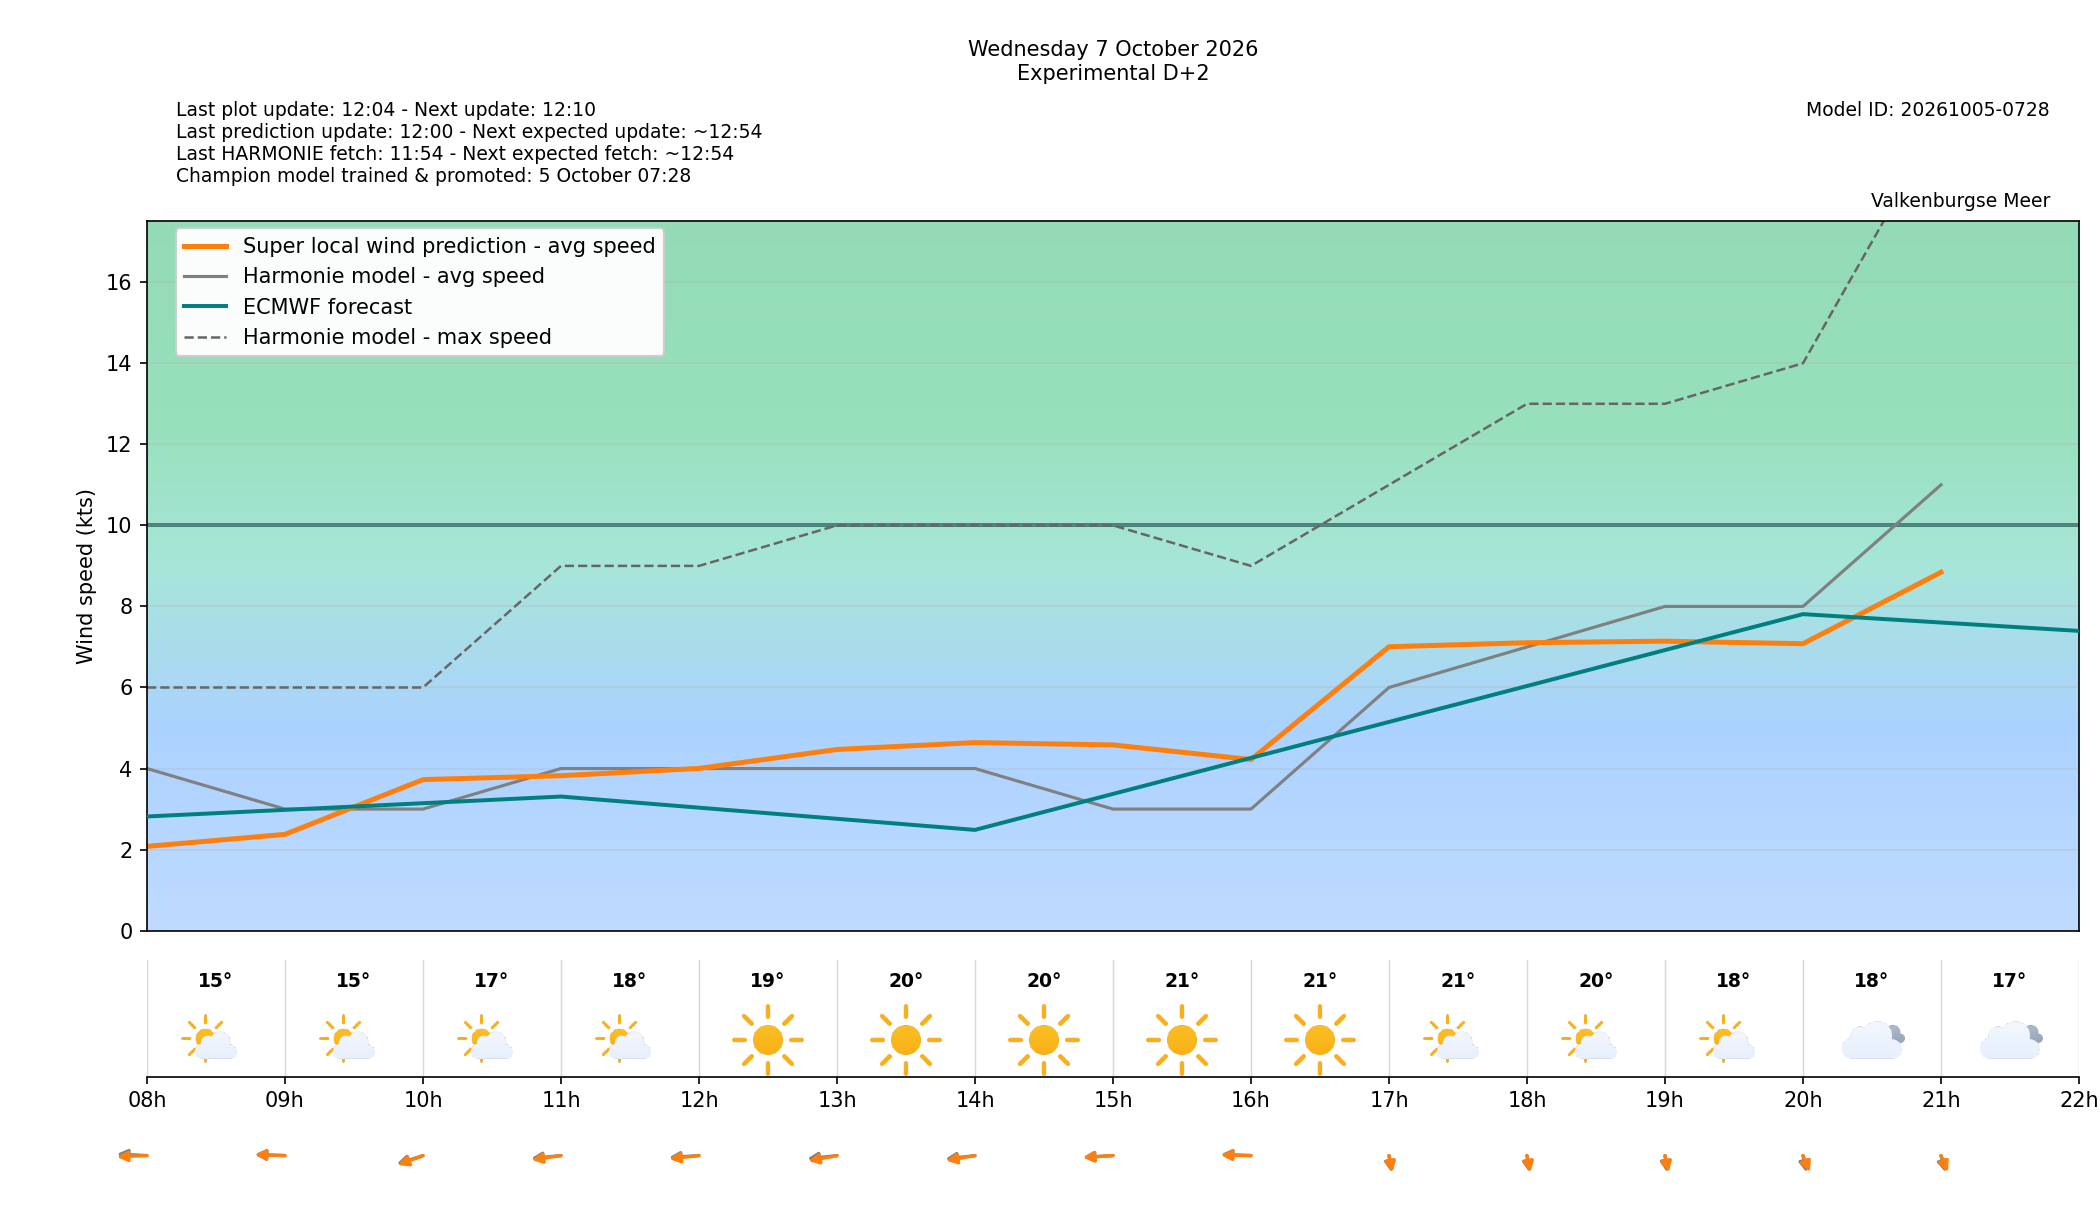

Source data for this figure (header and first rows):
target_time_utc, target_time_local, forecast_wind_speed, forecast_wind_min, forecast_wind_max, lstm_pred_wind_speed, forecast_wind_dir_deg, lstm_pred_wind_dir_deg, forecast_temperature_c, weather_code, weather_source, is_daylight, hour_utc, hour_local, delta_speed_lstm_minus_forecast, delta_dir_lstm_minus_forecast, issue_time_utc, forecast_available, harmonie_run_ts, harmonie_fetched_ts, speed_model_id, direction_model_id, calibration_policy
2026-10-07 06:00:00+00:00, 2026-10-07 08:00:00+02:00, 4.0, 4.0, 6.0, 2.079, 95.0, 85.87, 15.0, 1, windsurfice, True, 06, 08, -1.921, -9.132, 2026-10-05T10:00:00+00:00, True, 1791194045688, 1791194045688, 20261005050000_83f1ade7_speed, 20261003080000_af4b4f24_direction, none
2026-10-07 07:00:00+00:00, 2026-10-07 09:00:00+02:00, 3.0, 3.0, 6.0, 2.376, 93.0, 94.3, 15.4, 1, windsurfice, True, 07, 09, -0.6238, 1.298, 2026-10-05T10:00:00+00:00, True, 1791194045688, 1791194045688, 20261005050000_83f1ade7_speed, 20261003080000_af4b4f24_direction, none
2026-10-07 08:00:00+00:00, 2026-10-07 10:00:00+02:00, 3.0, 3.0, 6.0, 3.727, 60.0, 56.27, 16.6, 1, windsurfice, True, 08, 10, 0.727, -3.735, 2026-10-05T10:00:00+00:00, True, 1791194045688, 1791194045688, 20261005050000_83f1ade7_speed, 20261003080000_af4b4f24_direction, none
2026-10-07 09:00:00+00:00, 2026-10-07 11:00:00+02:00, 4.0, 4.0, 9.0, 3.823, 80.0, 75.58, 17.6, 1, windsurfice, True, 09, 11, -0.1768, -4.418, 2026-10-05T10:00:00+00:00, True, 1791194045688, 1791194045688, 20261005050000_83f1ade7_speed, 20261003080000_af4b4f24_direction, none
2026-10-07 10:00:00+00:00, 2026-10-07 12:00:00+02:00, 4.0, 4.0, 9.0, 4.003, 83.0, 78.67, 18.9, 0, windsurfice, True, 10, 12, 0.003159, -4.33, 2026-10-05T10:00:00+00:00, True, 1791194045688, 1791194045688, 20261005050000_83f1ade7_speed, 20261003080000_af4b4f24_direction, none
2026-10-07 11:00:00+00:00, 2026-10-07 13:00:00+02:00, 4.0, 4.0, 10.0, 4.471, 79.0, 71.12, 19.8, 0, windsurfice, True, 11, 13, 0.4708, -7.881, 2026-10-05T10:00:00+00:00, True, 1791194045688, 1791194045688, 20261005050000_83f1ade7_speed, 20261003080000_af4b4f24_direction, none
2026-10-07 12:00:00+00:00, 2026-10-07 14:00:00+02:00, 4.0, 4.0, 10.0, 4.641, 78.0, 72.82, 20.4, 0, windsurfice, True, 12, 14, 0.6406, -5.185, 2026-10-05T10:00:00+00:00, True, 1791194045688, 1791194045688, 20261005050000_83f1ade7_speed, 20261003080000_af4b4f24_direction, none
2026-10-07 13:00:00+00:00, 2026-10-07 15:00:00+02:00, 3.0, 3.0, 10.0, 4.583, 84.0, 83.39, 20.9, 0, windsurfice, True, 13, 15, 1.583, -0.6072, 2026-10-05T10:00:00+00:00, True, 1791194045688, 1791194045688, 20261005050000_83f1ade7_speed, 20261003080000_af4b4f24_direction, none
2026-10-07 14:00:00+00:00, 2026-10-07 16:00:00+02:00, 3.0, 3.0, 9.0, 4.222, 94.0, 92.26, 21.3, 0, windsurfice, True, 14, 16, 1.222, -1.745, 2026-10-05T10:00:00+00:00, True, 1791194045688, 1791194045688, 20261005050000_83f1ade7_speed, 20261003080000_af4b4f24_direction, none
2026-10-07 15:00:00+00:00, 2026-10-07 17:00:00+02:00, 6.0, 6.0, 11.0, 7.006, 355.0, 353.2, 20.6, 1, windsurfice, True, 15, 17, 1.006, -1.798, 2026-10-05T10:00:00+00:00, True, 1791194045688, 1791194045688, 20261005050000_83f1ade7_speed, 20261003080000_af4b4f24_direction, none
2026-10-07 16:00:00+00:00, 2026-10-07 18:00:00+02:00, 7.0, 7.0, 13.0, 7.104, 355.0, 353.6, 19.6, 1, windsurfice, True, 16, 18, 0.1044, -1.446, 2026-10-05T10:00:00+00:00, True, 1791194045688, 1791194045688, 20261005050000_83f1ade7_speed, 20261003080000_af4b4f24_direction, none
2026-10-07 17:00:00+00:00, 2026-10-07 19:00:00+02:00, 8.0, 8.0, 13.0, 7.143, 356.0, 352.8, 18.3, 1, windsurfice, True, 17, 19, -0.8572, -3.196, 2026-10-05T10:00:00+00:00, True, 1791194045688, 1791194045688, 20261005050000_83f1ade7_speed, 20261003080000_af4b4f24_direction, none
2026-10-07 18:00:00+00:00, 2026-10-07 20:00:00+02:00, 8.0, 8.0, 14.0, 7.08, 353.0, 346.7, 18.0, 3, windsurfice, False, 18, 20, -0.9199, -6.255, 2026-10-05T10:00:00+00:00, True, 1791194045688, 1791194045688, 20261005050000_83f1ade7_speed, 20261003080000_af4b4f24_direction, none
2026-10-07 19:00:00+00:00, 2026-10-07 21:00:00+02:00, 11.0, 11.0, 20.0, 8.843, 351.0, 346.9, 17.4, 3, windsurfice, False, 19, 21, -2.157, -4.11, 2026-10-05T10:00:00+00:00, True, 1791194045688, 1791194045688, 20261005050000_83f1ade7_speed, 20261003080000_af4b4f24_direction, none
2026-10-07 20:00:00+00:00, 2026-10-07 22:00:00+02:00, , , , , , , , , , False, 20, 22, , , 2026-10-05T10:00:00+00:00, False, , , 20261005050000_83f1ade7_speed, 20261003080000_af4b4f24_direction, none
